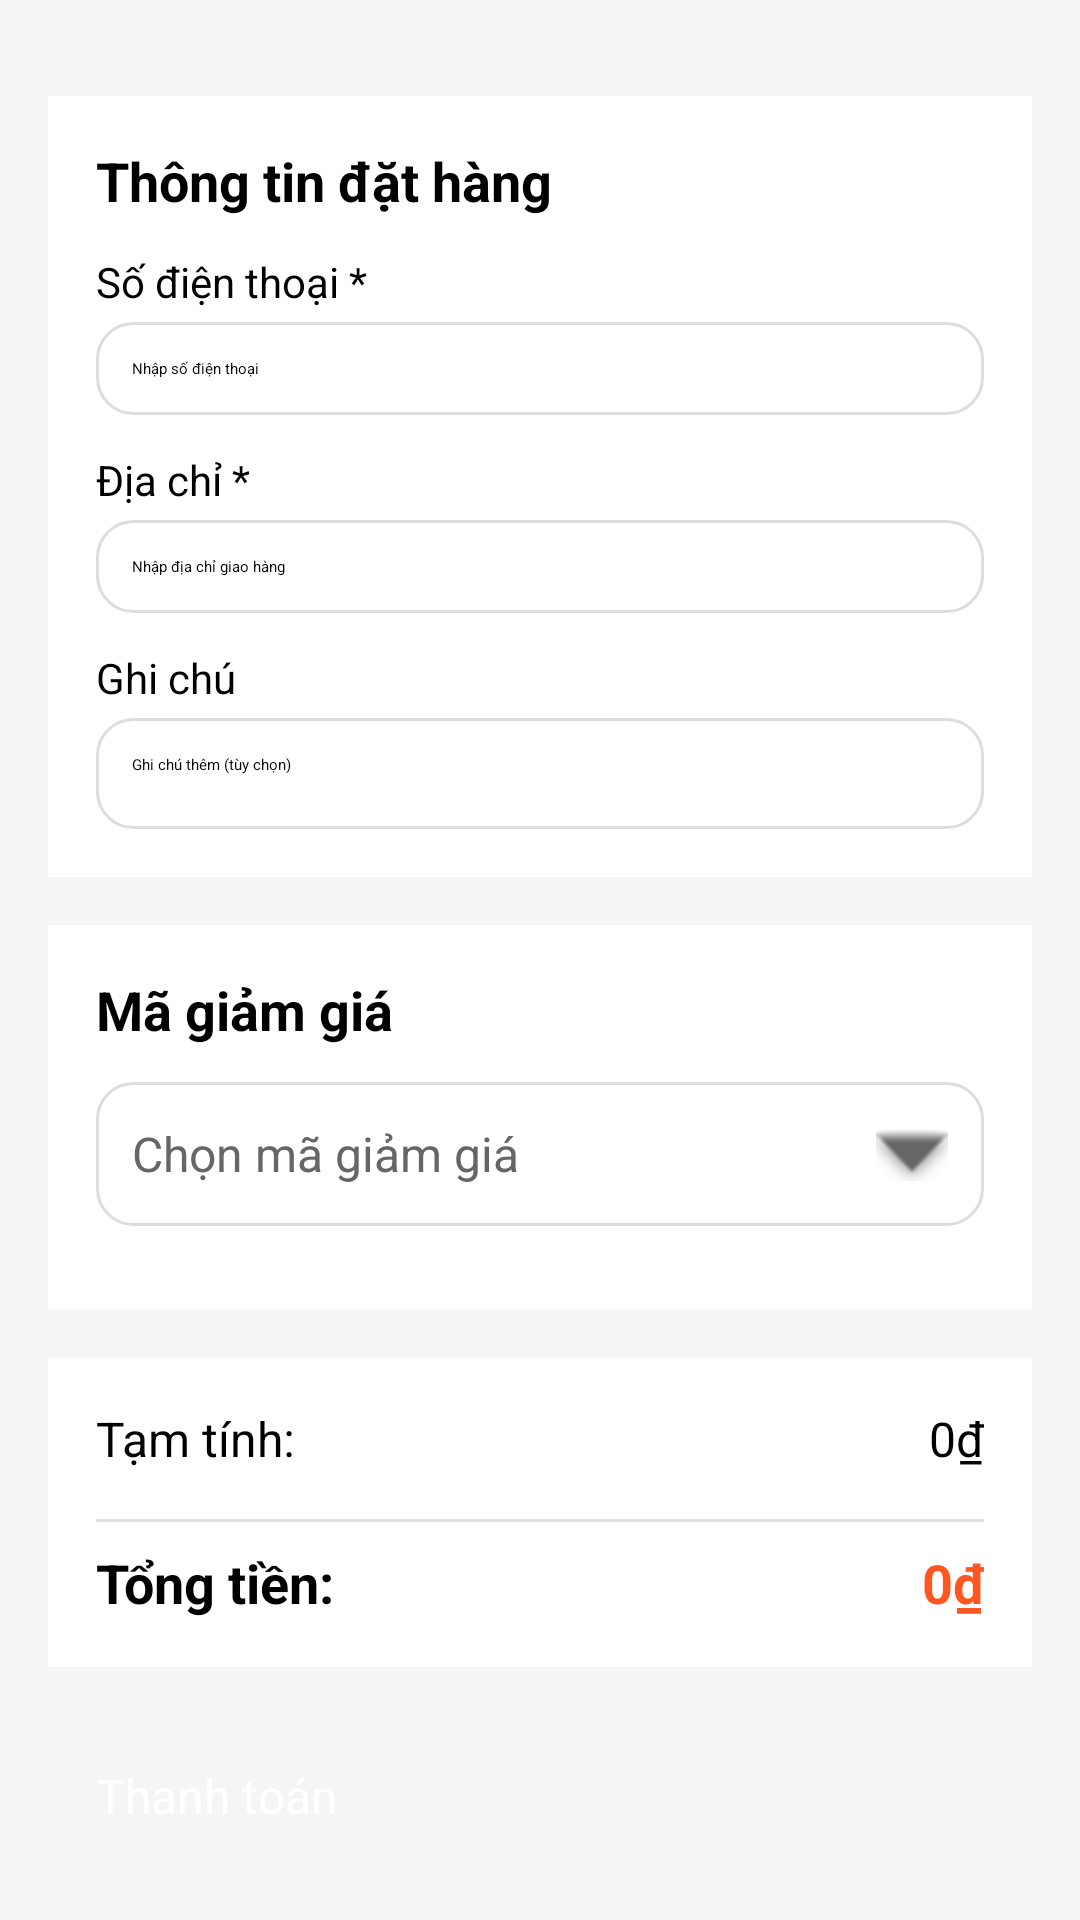

The Android layout XML behind this screen, and the referenced resources:
<!-- AndroidManifest.xml: application theme Theme.DuAn1Nhom3_app -->
<!-- res/layout/activity_cart.xml -->
<?xml version="1.0" encoding="utf-8"?>
<LinearLayout xmlns:android="http://schemas.android.com/apk/res/android"
    android:layout_width="match_parent"
    android:layout_height="match_parent"
    android:orientation="vertical"
    android:background="#F5F5F5">

<ScrollView
    android:layout_width="match_parent"
    android:layout_height="0dp"
    android:layout_weight="1"
    android:fillViewport="true">

    <LinearLayout
        android:layout_width="match_parent"
        android:layout_height="wrap_content"
        android:orientation="vertical">

        <LinearLayout
            android:layout_width="match_parent"
            android:layout_height="wrap_content"
            android:orientation="vertical"
            android:padding="16dp">

        
        <androidx.recyclerview.widget.RecyclerView
            android:id="@+id/cartRecyclerView"
            android:layout_width="match_parent"
            android:layout_height="wrap_content"
            android:nestedScrollingEnabled="false" />

        
        <LinearLayout
            android:layout_width="match_parent"
            android:layout_height="wrap_content"
            android:orientation="vertical"
            android:background="#FFFFFF"
            android:padding="16dp"
            android:layout_marginTop="16dp"
            android:elevation="2dp">

            <TextView
                android:layout_width="wrap_content"
                android:layout_height="wrap_content"
                android:text="Thông tin đặt hàng"
                android:textStyle="bold"
                android:textSize="18sp"
                android:layout_marginBottom="12dp" />

            
            <TextView
                android:layout_width="wrap_content"
                android:layout_height="wrap_content"
                android:text="Số điện thoại *"
                android:textSize="14sp"
                android:layout_marginBottom="4dp" />
            <EditText
                android:id="@+id/edtPhone"
                android:layout_width="match_parent"
                android:layout_height="wrap_content"
                android:hint="Nhập số điện thoại"
                android:inputType="phone"
                android:background="@drawable/edit_text_bg"
                android:padding="12dp"
                android:layout_marginBottom="12dp" />

            
            <TextView
                android:layout_width="wrap_content"
                android:layout_height="wrap_content"
                android:text="Địa chỉ *"
                android:textSize="14sp"
                android:layout_marginBottom="4dp" />
            <EditText
                android:id="@+id/edtAddress"
                android:layout_width="match_parent"
                android:layout_height="wrap_content"
                android:hint="Nhập địa chỉ giao hàng"
                android:background="@drawable/edit_text_bg"
                android:padding="12dp"
                android:layout_marginBottom="12dp" />

            
            <TextView
                android:layout_width="wrap_content"
                android:layout_height="wrap_content"
                android:text="Ghi chú"
                android:textSize="14sp"
                android:layout_marginBottom="4dp" />
            <EditText
                android:id="@+id/edtNote"
                android:layout_width="match_parent"
                android:layout_height="wrap_content"
                android:hint="Ghi chú thêm (tùy chọn)"
                android:background="@drawable/edit_text_bg"
                android:padding="12dp"
                android:minLines="2"
                android:maxLines="4"
                android:gravity="top" />

        </LinearLayout>

        
        <LinearLayout
            android:layout_width="match_parent"
            android:layout_height="wrap_content"
            android:orientation="vertical"
            android:background="#FFFFFF"
            android:padding="16dp"
            android:layout_marginTop="16dp"
            android:elevation="2dp">

            <TextView
                android:layout_width="wrap_content"
                android:layout_height="wrap_content"
                android:text="Mã giảm giá"
                android:textStyle="bold"
                android:textSize="18sp"
                android:layout_marginBottom="12dp" />

            
            <LinearLayout
                android:id="@+id/layoutVoucherSelector"
                android:layout_width="match_parent"
                android:layout_height="wrap_content"
                android:orientation="horizontal"
                android:background="@drawable/edit_text_bg"
                android:padding="12dp"
                android:clickable="true"
                android:focusable="true"
                android:gravity="center_vertical"
                android:layout_marginBottom="12dp">

                <LinearLayout
                    android:layout_width="0dp"
                    android:layout_height="wrap_content"
                    android:layout_weight="1"
                    android:orientation="vertical">

                    <TextView
                        android:id="@+id/txtSelectedVoucherCode"
                        android:layout_width="wrap_content"
                        android:layout_height="wrap_content"
                        android:text="Chọn mã giảm giá"
                        android:textSize="16sp"
                        android:textColor="#666666" />

                    <TextView
                        android:id="@+id/txtSelectedVoucherName"
                        android:layout_width="wrap_content"
                        android:layout_height="wrap_content"
                        android:text=""
                        android:textSize="12sp"
                        android:textColor="#999999"
                        android:visibility="gone" />
                </LinearLayout>

                <ImageView
                    android:id="@+id/imgVoucherArrow"
                    android:layout_width="24dp"
                    android:layout_height="24dp"
                    android:src="@android:drawable/arrow_down_float"
                    android:tint="#666666" />
            </LinearLayout>

        </LinearLayout>

        
        <LinearLayout
            android:layout_width="match_parent"
            android:layout_height="wrap_content"
            android:orientation="vertical"
            android:background="#FFFFFF"
            android:padding="16dp"
            android:layout_marginTop="16dp"
            android:elevation="2dp">

            <LinearLayout
                android:layout_width="match_parent"
                android:layout_height="wrap_content"
                android:orientation="horizontal"
                android:layout_marginBottom="8dp">

                <TextView
                    android:layout_width="0dp"
                    android:layout_height="wrap_content"
                    android:layout_weight="1"
                    android:text="Tạm tính:"
                    android:textSize="16sp" />

                <TextView
                    android:id="@+id/txtSubtotal"
                    android:layout_width="wrap_content"
                    android:layout_height="wrap_content"
                    android:text="0₫"
                    android:textSize="16sp" />
            </LinearLayout>

            <LinearLayout
                android:id="@+id/layoutDiscount"
                android:layout_width="match_parent"
                android:layout_height="wrap_content"
                android:orientation="horizontal"
                android:layout_marginBottom="8dp"
                android:visibility="gone">

                <TextView
                    android:layout_width="0dp"
                    android:layout_height="wrap_content"
                    android:layout_weight="1"
                    android:text="Giảm giá:"
                    android:textSize="16sp"
                    android:textColor="#4CAF50" />

                <TextView
                    android:id="@+id/txtDiscount"
                    android:layout_width="wrap_content"
                    android:layout_height="wrap_content"
                    android:text="0₫"
                    android:textSize="16sp"
                    android:textColor="#4CAF50" />
            </LinearLayout>

            <View
                android:layout_width="match_parent"
                android:layout_height="1dp"
                android:background="#E0E0E0"
                android:layout_marginVertical="8dp" />

            <LinearLayout
                android:layout_width="match_parent"
                android:layout_height="wrap_content"
                android:orientation="horizontal">

                <TextView
                    android:layout_width="0dp"
                    android:layout_height="wrap_content"
                    android:layout_weight="1"
                    android:text="Tổng tiền:"
                    android:textStyle="bold"
                    android:textSize="18sp" />

                <TextView
                    android:id="@+id/txtTotal"
                    android:layout_width="wrap_content"
                    android:layout_height="wrap_content"
                    android:text="0₫"
                    android:textStyle="bold"
                    android:textSize="18sp"
                    android:textColor="#FF5722" />
            </LinearLayout>

        </LinearLayout>

        
        <Button
            android:id="@+id/cartCheckout"
            android:layout_width="match_parent"
            android:layout_height="wrap_content"
            android:text="Thanh toán"
            android:layout_marginTop="16dp"
            android:backgroundTint="#FF5722"
            android:textColor="#FFFFFF"
            android:padding="16dp"
            android:textSize="16sp" />

        </LinearLayout>

    </LinearLayout>

</ScrollView>


</LinearLayout>
<!-- resources referenced by this layout -->
<resources>
  <!-- drawable edit_text_bg (drawable) -->
  <?xml version="1.0" encoding="utf-8"?>
  <shape xmlns:android="http://schemas.android.com/apk/res/android"
      android:shape="rectangle">
  
      
      <solid android:color="#FFFFFF" />
  
      
      <stroke
          android:width="1dp"
          android:color="#DDDDDD" />
  
      
      <corners android:radius="12dp" />
  
      
      <padding
          android:left="8dp"
          android:right="8dp" />
  </shape>
</resources>
